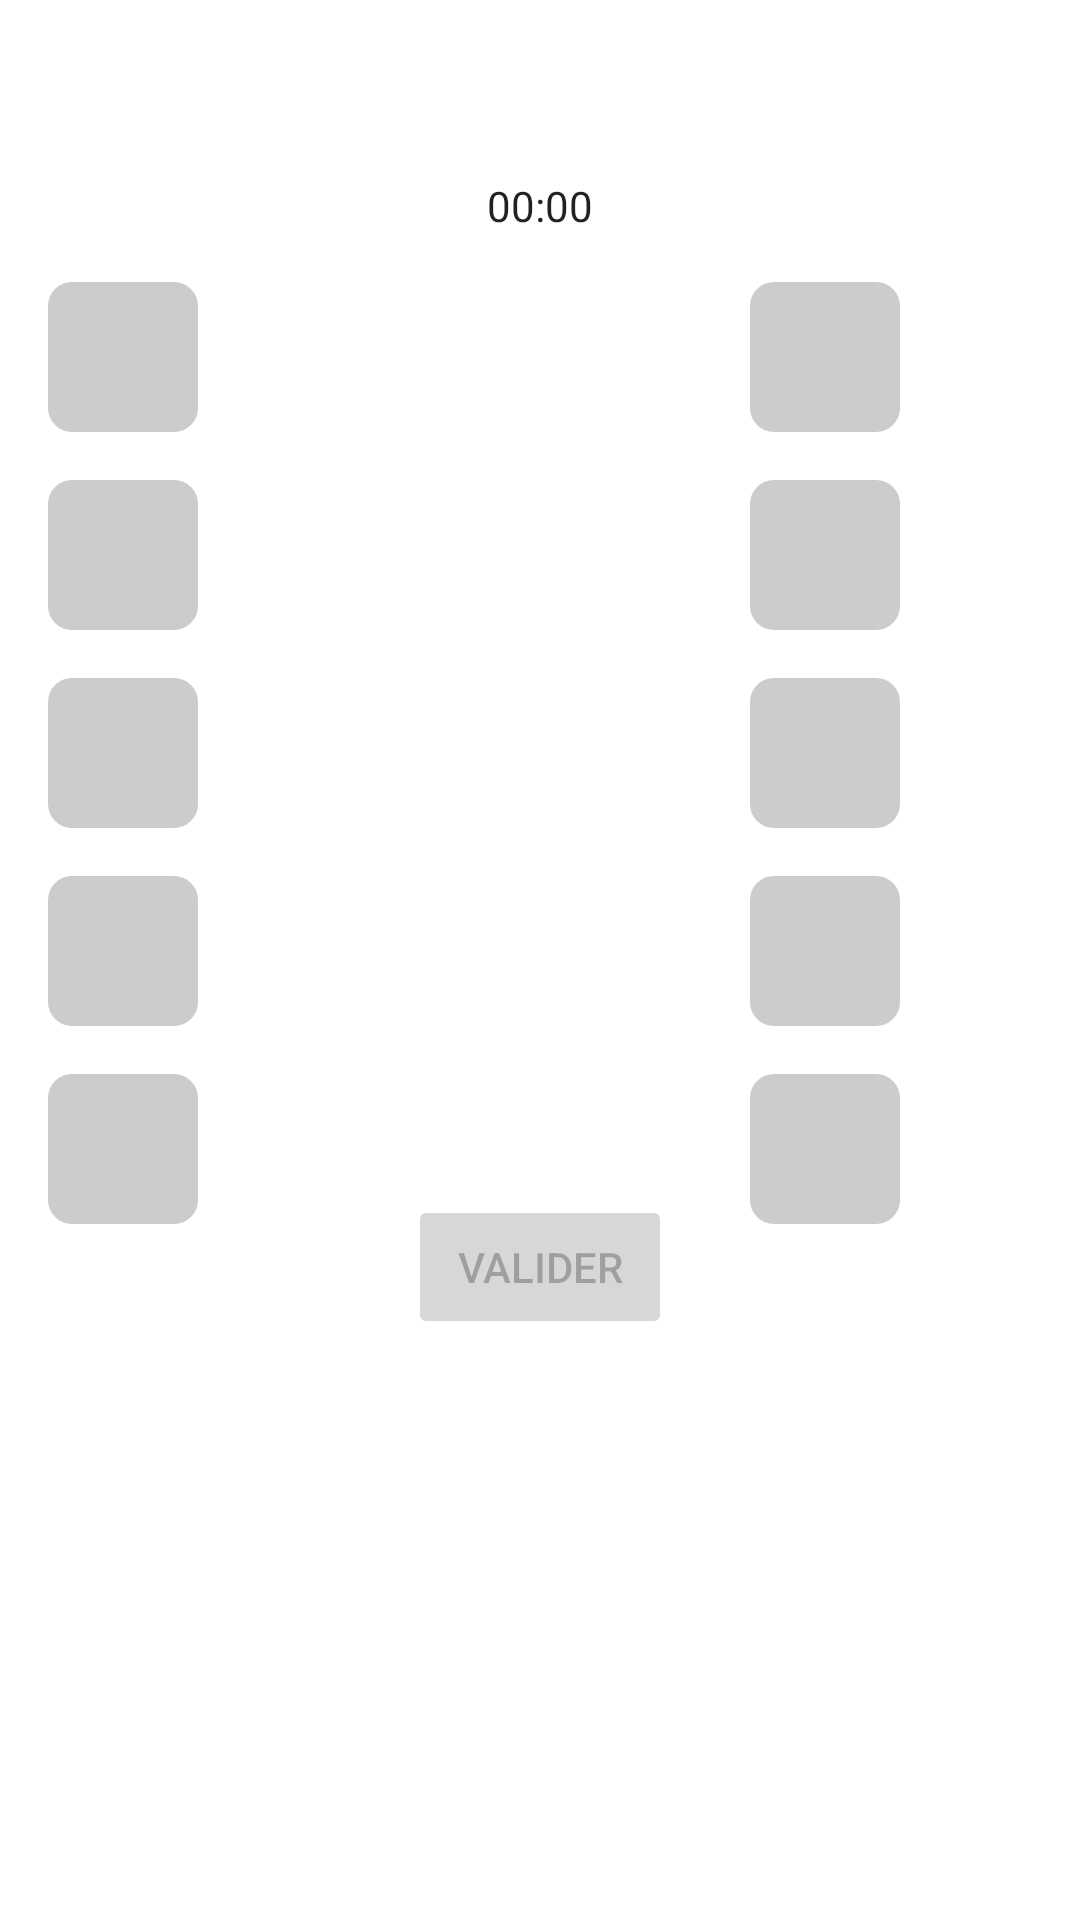

The Android layout XML behind this screen, and the referenced resources:
<!-- AndroidManifest.xml: application theme Theme.MyApplication_jeuxtri -->
<!-- res/layout/activity_main.xml -->
<?xml version="1.0" encoding="utf-8"?>
<RelativeLayout xmlns:android="http://schemas.android.com/apk/res/android"
    xmlns:tools="http://schemas.android.com/tools"
    android:layout_width="match_parent"
    android:layout_height="match_parent"
    tools:context=".MainActivity">

    <TextView
        android:id="@+id/welcomeText"
        android:layout_width="wrap_content"
        android:layout_height="wrap_content"
        android:textSize="20sp"
        android:layout_centerHorizontal="true"
        android:layout_marginTop="16dp"/>

    <Chronometer
        android:id="@+id/chronometer"
        android:layout_width="wrap_content"
        android:layout_height="wrap_content"
        android:layout_below="@id/welcomeText"
        android:layout_marginTop="16dp"
        android:layout_centerHorizontal="true"/>

    
    <TextView
        android:id="@+id/number1"
        android:layout_width="wrap_content"
        android:layout_height="wrap_content"
        android:textSize="24sp"
        android:layout_below="@id/chronometer"
        android:layout_marginTop="16dp"
        android:layout_marginStart="16dp"
        android:gravity="center"
        android:clickable="true"
        android:focusable="true"
        android:background="@drawable/draggable_background"/>
    <TextView
        android:id="@+id/number2"
        android:layout_width="wrap_content"
        android:layout_height="wrap_content"
        android:textSize="24sp"
        android:layout_below="@id/number1"
        android:layout_marginTop="16dp"
        android:layout_marginStart="16dp"
        android:gravity="center"
        android:clickable="true"
        android:focusable="true"
        android:background="@drawable/draggable_background"/>
    <TextView
        android:id="@+id/number3"
        android:layout_width="wrap_content"
        android:layout_height="wrap_content"
        android:textSize="24sp"
        android:layout_below="@id/number2"
        android:layout_marginTop="16dp"
        android:layout_marginStart="16dp"
        android:gravity="center"
        android:clickable="true"
        android:focusable="true"
        android:background="@drawable/draggable_background"/>
    <TextView
        android:id="@+id/number4"
        android:layout_width="wrap_content"
        android:layout_height="wrap_content"
        android:textSize="24sp"
        android:layout_below="@id/number3"
        android:layout_marginTop="16dp"
        android:layout_marginStart="16dp"
        android:gravity="center"
        android:clickable="true"
        android:focusable="true"
        android:background="@drawable/draggable_background"/>
    <TextView
        android:id="@+id/number5"
        android:layout_width="wrap_content"
        android:layout_height="wrap_content"
        android:textSize="24sp"
        android:layout_below="@id/number4"
        android:layout_marginTop="16dp"
        android:layout_marginStart="16dp"
        android:gravity="center"
        android:clickable="true"
        android:focusable="true"
        android:background="@drawable/draggable_background"/>

    
    <TextView
        android:id="@+id/placeholder1"
        android:layout_width="wrap_content"
        android:layout_height="wrap_content"
        android:textSize="24sp"
        android:layout_below="@id/chronometer"
        android:layout_marginTop="16dp"
        android:layout_marginStart="250dp"

        android:gravity="center"
        android:clickable="true"
        android:focusable="true"
        android:background="@drawable/placeholder_background"/>
    <TextView
        android:id="@+id/placeholder2"
        android:layout_width="wrap_content"
        android:layout_height="wrap_content"
        android:textSize="24sp"
        android:layout_below="@id/placeholder1"
        android:layout_marginTop="16dp"
        android:layout_marginStart="250dp"

        android:gravity="center"
        android:clickable="true"
        android:focusable="true"
        android:background="@drawable/placeholder_background"/>
    <TextView
        android:id="@+id/placeholder3"
        android:layout_width="wrap_content"
        android:layout_height="wrap_content"
        android:textSize="24sp"
        android:layout_below="@id/placeholder2"
        android:layout_marginTop="16dp"
        android:layout_marginStart="250dp"

        android:gravity="center"
        android:clickable="true"
        android:focusable="true"
        android:background="@drawable/placeholder_background"/>
    <TextView
        android:id="@+id/placeholder4"
        android:layout_width="wrap_content"
        android:layout_height="wrap_content"
        android:textSize="24sp"
        android:layout_below="@id/placeholder3"
        android:layout_marginTop="16dp"
        android:layout_marginStart="250dp"

        android:gravity="center"
        android:clickable="true"
        android:focusable="true"
        android:background="@drawable/placeholder_background"/>
    <TextView
        android:id="@+id/placeholder5"
        android:layout_width="wrap_content"
        android:layout_height="wrap_content"
        android:textSize="24sp"
        android:layout_below="@id/placeholder4"
        android:layout_marginTop="16dp"
        android:layout_marginStart="250dp"

        android:gravity="center"
        android:clickable="true"
        android:focusable="true"
        android:background="@drawable/placeholder_background"/>
    <Button
        android:id="@+id/validerButton"
        android:layout_width="wrap_content"
        android:layout_height="wrap_content"
        android:text="Valider"
        android:layout_below="@id/placeholder5"
        android:layout_marginTop="-10dp"
        android:layout_marginStart="150dp"
        android:layout_centerHorizontal="true"
        android:enabled="false" />
</RelativeLayout>
<!-- resources referenced by this layout -->
<resources>
  <!-- drawable draggable_background (drawable) -->
  <shape android:shape="rectangle"
      xmlns:android="http://schemas.android.com/apk/res/android">
      <size android:width="50dp"
          android:height="50dp"/>
      <solid android:color="#CCCCCC"/> 
      <corners android:radius="8dp"/> 
  </shape>
  <!-- drawable placeholder_background (drawable) -->
  <shape android:shape="rectangle"
      xmlns:android="http://schemas.android.com/apk/res/android">
      <size android:width="50dp"
          android:height="50dp"/>
      <solid android:color="#CCCCCC"/> 
      <corners android:radius="8dp"/> 
  </shape>
  <style name="Theme.MyApplication_jeuxtri" parent="Theme.MaterialComponents.DayNight.DarkActionBar">
          
          <item name="colorPrimary">@color/purple_500</item>
          <item name="colorPrimaryVariant">@color/purple_700</item>
          <item name="colorOnPrimary">@color/white</item>
          
          <item name="colorSecondary">@color/teal_200</item>
          <item name="colorSecondaryVariant">@color/teal_700</item>
          <item name="colorOnSecondary">@color/black</item>
          
          <item name="android:statusBarColor">?attr/colorPrimaryVariant</item>
          
      </style>
  <!-- not gathered from this repository: default colours our renderer supplied (Android Studio template values) -->
  <color name="purple_500">#FF6200EE</color>
  <color name="purple_700">#FF3700B3</color>
  <color name="teal_200">#FF03DAC5</color>
  <color name="teal_700">#FF018786</color>
  <color name="black">#FF000000</color>
  <color name="white">#FFFFFFFF</color>
</resources>
